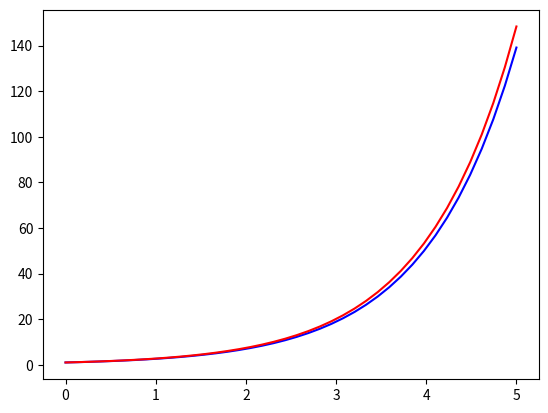

Write the Python code that produced this figure.
# EDO dx/dy = e**x condiciones iniciales y(0) = 1
# El valor analítico es e**x
import numpy as np
import math
import matplotlib.pyplot as plt
n = 40
a = 0
b = 5  # Este es propuesto
h = abs(a-b)/(n -1)
x = np.linspace(a,b,n)
y0 = 1

def fprima(x,y):
    return math.exp(x)

def euler(h,x,y0):
    y = []
    y.append(y0)
    for i in range(1,len(x)):
        y.append(y[i-1] + h*fprima(x[i-1],y[i-1]))
    return y

y = euler(h,x,y0)

plt.plot(x,y,'b')
plt.plot(x,[math.exp(xi) for xi in x],'r')

